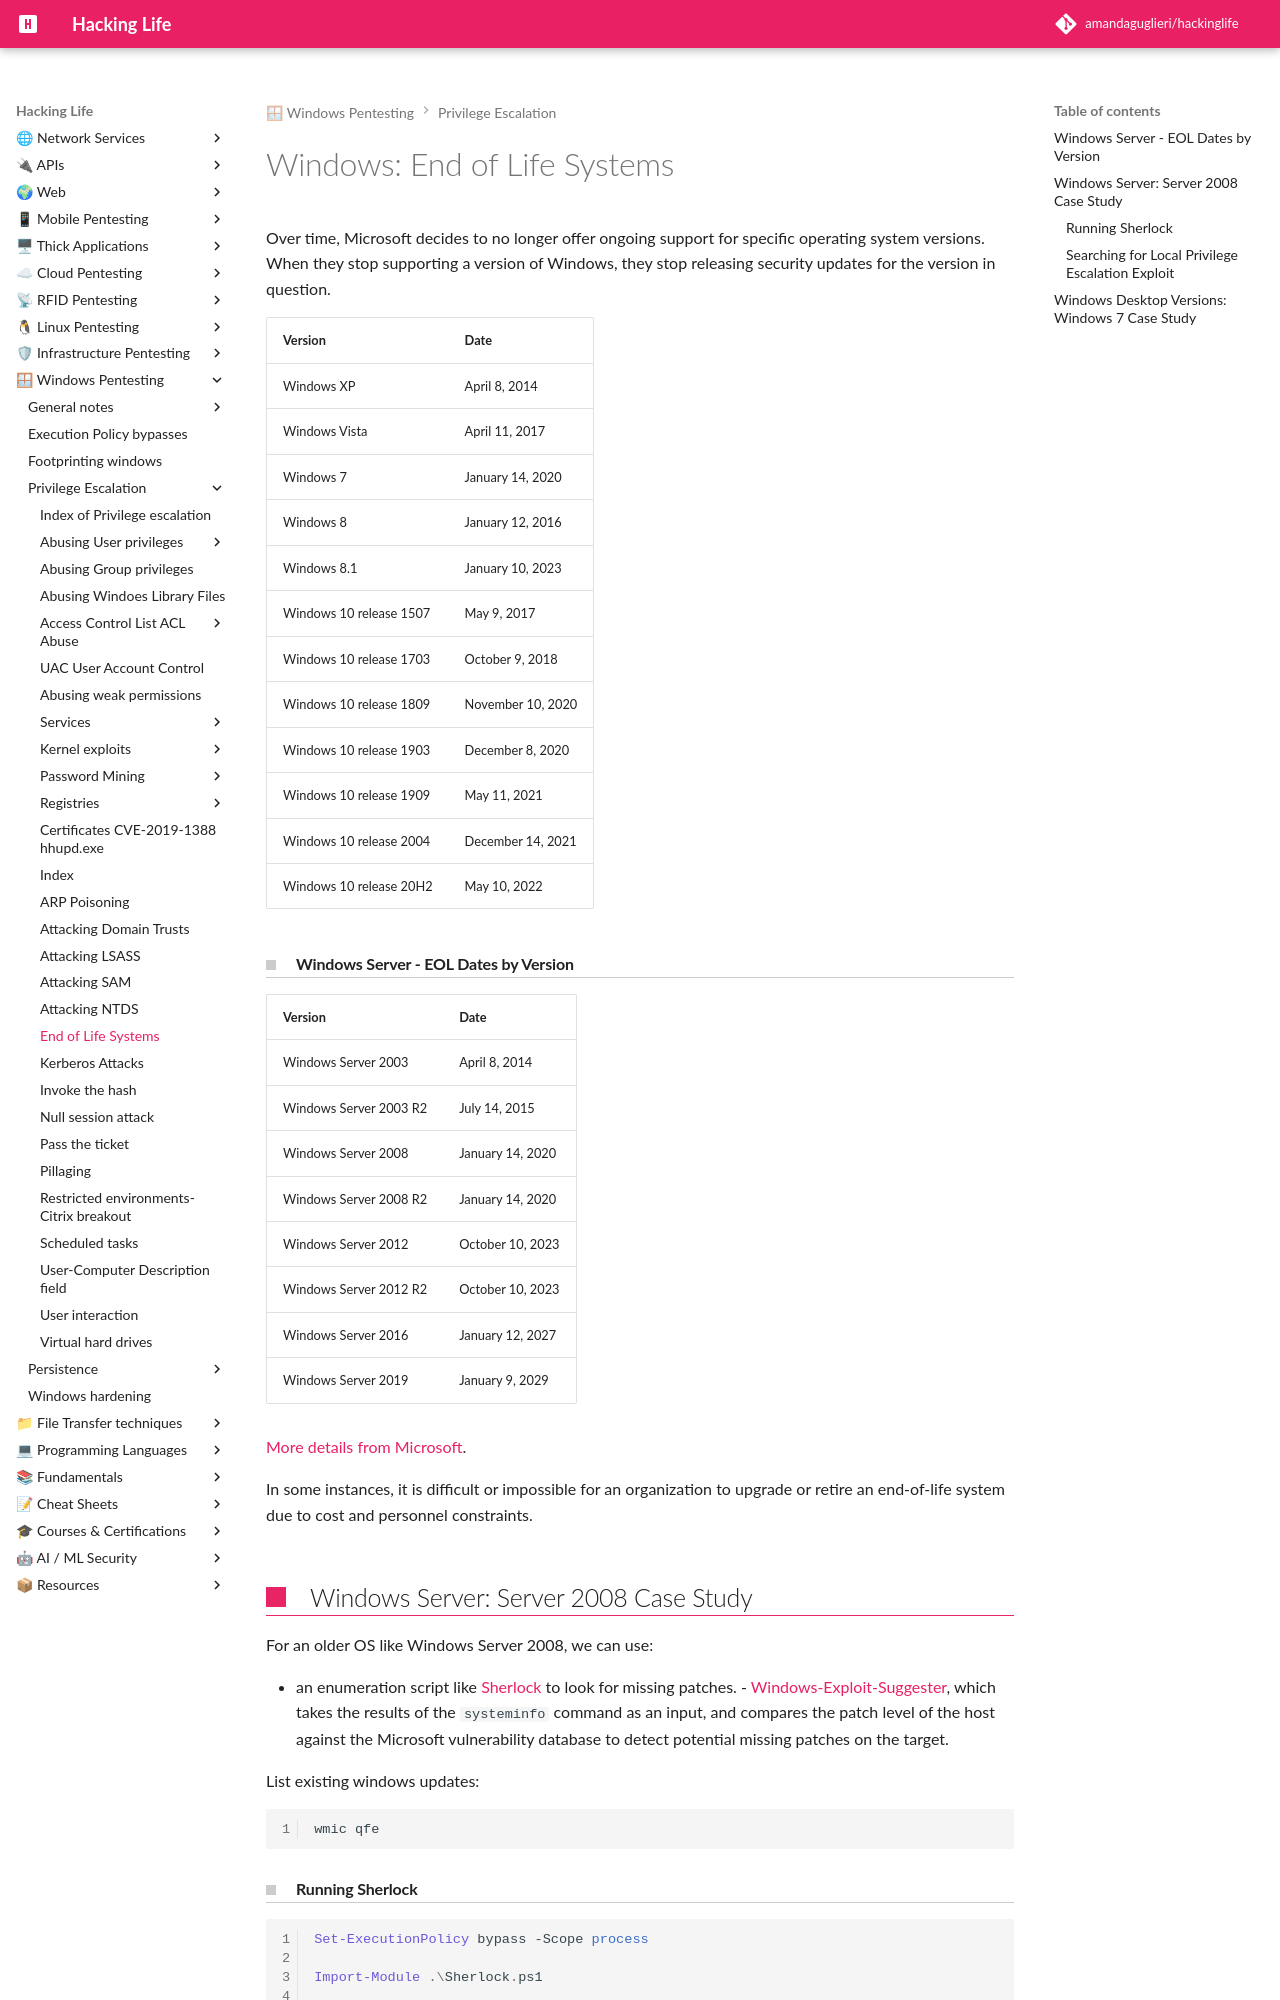

repository: amandaguglieri/hackinglife · page: windows-end-of-life-systems/index.html · generator: mkdocs

---
title: Windows- End of Life Systems
author: amandaguglieri
draft: false
TableOfContents: true
tags:
  - pentesting
  - privilege
  - escalation
  - windows
---
# Windows: End of Life Systems

Over time, Microsoft decides to no longer offer ongoing support for specific operating system versions. When they stop supporting a version of Windows, they stop releasing security updates for the version in question.

| Version                 | Date              |
| ----------------------- | ----------------- |
| Windows XP              | April 8, 2014     |
| Windows Vista           | April 11, 2017    |
| Windows 7               | January 14, 2020  |
| Windows 8               | January 12, 2016  |
| Windows 8.1             | January 10, 2023  |
| Windows 10 release 1507 | May 9, 2017       |
| Windows 10 release 1703 | October 9, 2018   |
| Windows 10 release 1809 | November 10, 2020 |
| Windows 10 release 1903 | December 8, 2020  |
| Windows 10 release 1909 | May 11, 2021      |
| Windows 10 release 2004 | December 14, 2021 |
| Windows 10 release 20H2 | May 10, 2022      |


#### Windows Server - EOL Dates by Version

| Version                | Date             |
| ---------------------- | ---------------- |
| Windows Server 2003    | April 8, 2014    |
| Windows Server 2003 R2 | July 14, 2015    |
| Windows Server 2008    | January 14, 2020 |
| Windows Server 2008 R2 | January 14, 2020 |
| Windows Server 2012    | October 10, 2023 |
| Windows Server 2012 R2 | October 10, 2023 |
| Windows Server 2016    | January 12, 2027 |
| Windows Server 2019    | January 9, 2029  |


[More details from Microsoft](https://michaelspice.net/windows/end-of-life-microsoft-windows-and-office/). 

In some instances, it is difficult or impossible for an organization to upgrade or retire an end-of-life system due to cost and personnel constraints.
